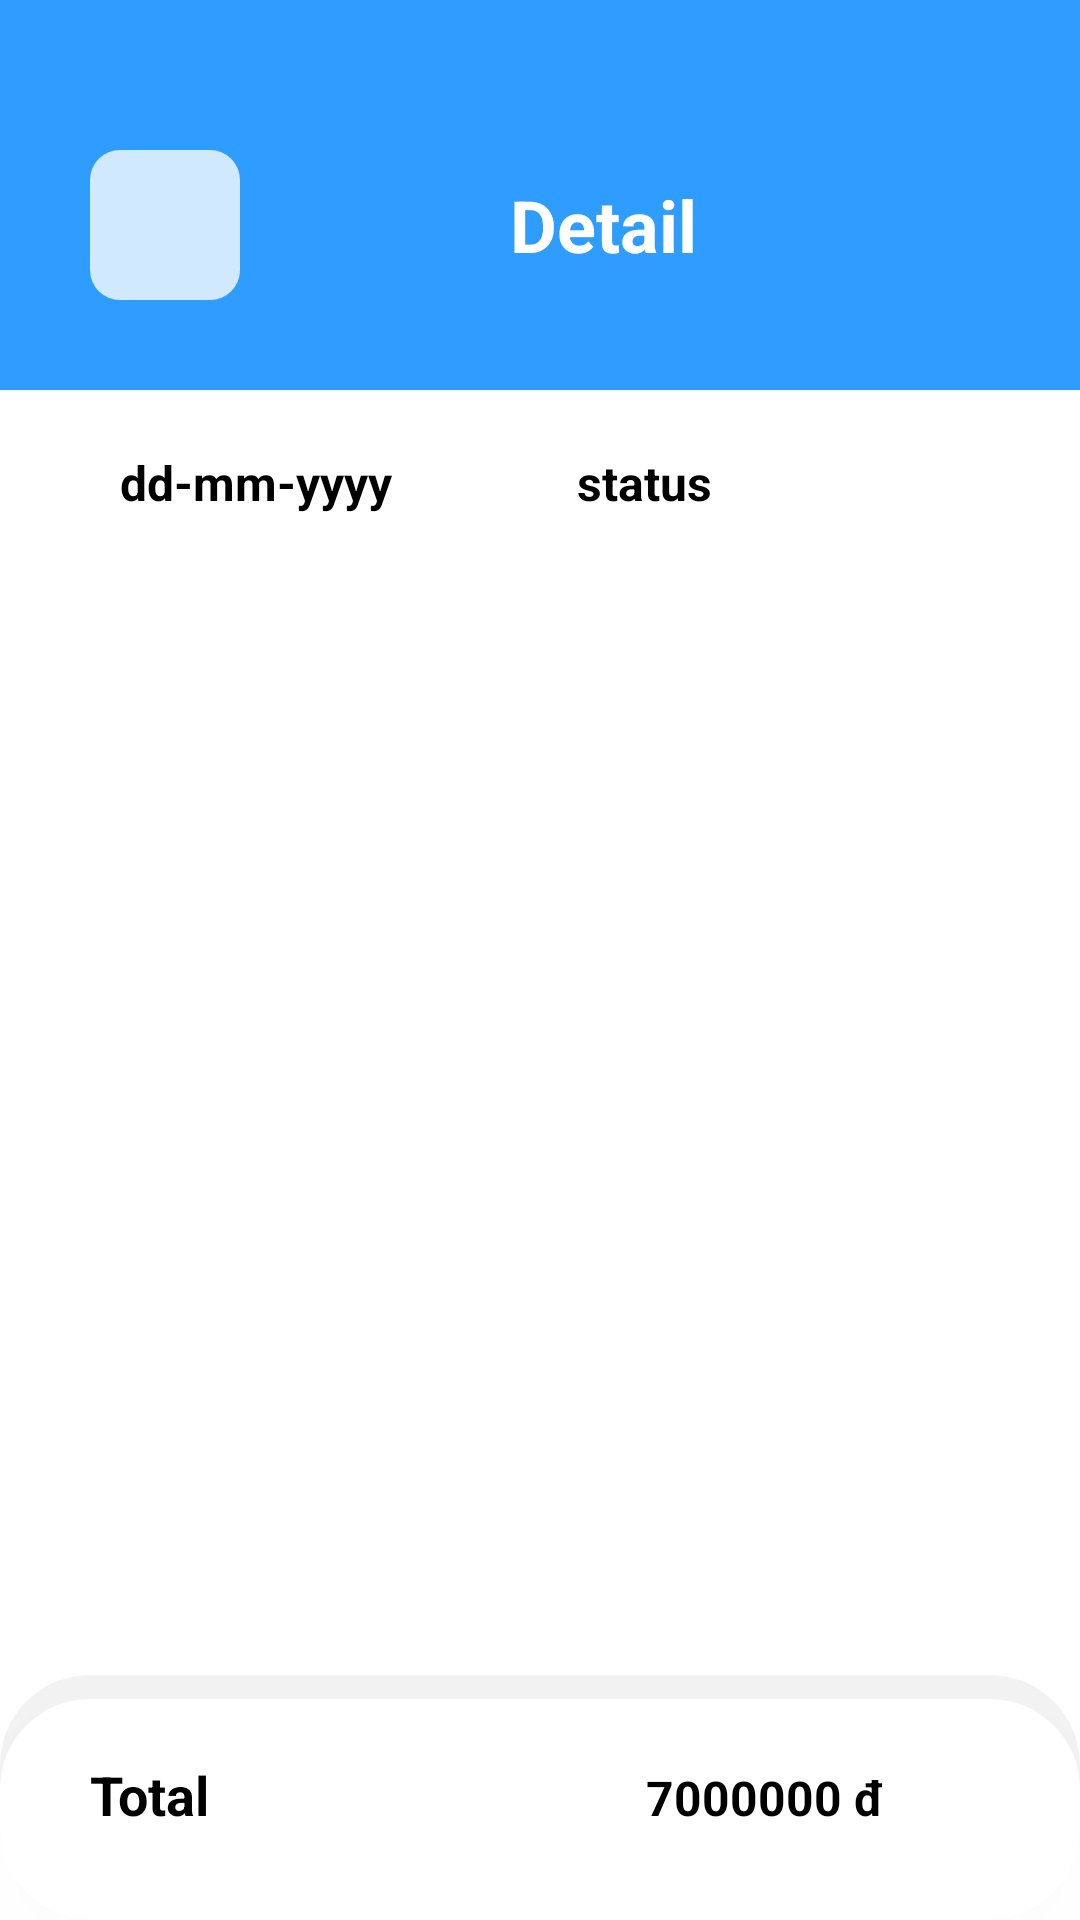

This screen was rendered from an Android layout file. Write that file and the resources it references.
<!-- AndroidManifest.xml: application theme Theme.Vestman -->
<!-- res/layout/activity_screen_orderdetail.xml -->
<?xml version="1.0" encoding="utf-8"?>
<LinearLayout xmlns:android="http://schemas.android.com/apk/res/android"
    xmlns:app="http://schemas.android.com/apk/res-auto"
    xmlns:tools="http://schemas.android.com/tools"
    android:layout_width="match_parent"
    android:layout_height="wrap_content"
    android:background="@color/pri_blue"
    tools:context=".screen.Screen_orderdetail"
    android:orientation="vertical"
    android:weightSum="10"
    >

    <LinearLayout
        android:layout_width="match_parent"
        android:layout_height="wrap_content"
        android:orientation="horizontal"
        android:layout_marginLeft="30dp"
        android:layout_marginTop="50dp"
        android:layout_marginBottom="30dp"
        >

        <ImageButton
            android:id="@+id/btn_order_detail_back"
            android:layout_width="50dp"
            android:layout_height="50dp"
            android:layout_gravity="center"
            android:background="@drawable/custom_back_button"
            android:src="@drawable/baseline_keyboard_backspace_24"
            />

        <TextView
            android:layout_width="match_parent"
            android:layout_height="wrap_content"
            android:layout_gravity="center"
            android:layout_marginLeft="90dp"
            android:text="Detail"
            android:textColor="@color/white"
            android:textSize="24dp"
            android:textStyle="bold"
            />
    </LinearLayout>

    <RelativeLayout
        android:layout_width="match_parent"
        android:layout_height="match_parent"
        android:background="@color/white"
        >
        <LinearLayout
            android:id="@+id/rcv_detail"
            android:layout_width="match_parent"
            android:layout_height="match_parent"
            android:background="@color/white"
            android:padding="20dp"
            android:orientation="vertical">

            <LinearLayout
                android:layout_width="match_parent"
                android:layout_height="wrap_content"
                android:orientation="horizontal"
                android:weightSum="11"
                android:paddingRight="20dp"
                android:paddingLeft="20dp"
                >
                <TextView
                    android:id="@+id/tv_order_detail_date"
                    android:layout_width="0dp"
                    android:layout_height="wrap_content"
                    android:textColor="@color/black"
                    android:layout_weight="5"
                    android:textSize="16dp"
                    android:textStyle="bold"
                    android:text="dd-mm-yyyy"/>

                <View
                    android:layout_width="0dp"
                    android:layout_weight="1"
                    android:layout_height="match_parent"/>
                <TextView
                    android:id="@+id/tv_order_detail_status"
                    android:layout_width="0dp"
                    android:layout_height="wrap_content"
                    android:textColor="@color/black"
                    android:textSize="16dp"
                    android:textStyle="bold"
                    android:layout_weight="5"
                    android:text="status"/>


            </LinearLayout>

            <androidx.recyclerview.widget.RecyclerView
                android:id="@+id/rcv_order_detail_item"
                android:layout_width="match_parent"
                android:layout_height="match_parent"
                tools:listitem="@layout/item_order_detail"
                />

        </LinearLayout>

        <LinearLayout
            android:id="@+id/detail_total"
            android:layout_width="match_parent"
            android:layout_height="wrap_content"
            android:background="@drawable/custom_background"
            android:layout_alignBottom="@id/rcv_detail"
            android:padding="20dp"
            android:elevation="10dp"
            android:orientation="vertical">
            <LinearLayout
                android:layout_width="match_parent"
                android:layout_height="wrap_content"
                android:orientation="horizontal"
                android:weightSum="10"
                android:paddingRight="10dp"
                android:paddingLeft="10dp"
                android:layout_gravity="center_vertical"
                >
                <TextView
                    android:layout_width="0dp"
                    android:layout_height="wrap_content"
                    android:layout_weight="3"
                    android:textSize="18dp"
                    android:textColor="@color/black"
                    android:textStyle="bold"
                    android:text="Total"/>
                <View
                    android:layout_width="0dp"
                    android:layout_weight="1"
                    android:layout_height="match_parent"/>

                <TextView
                    android:id="@+id/tv_order_detail_price"
                    android:layout_width="0dp"
                    android:layout_height="wrap_content"
                    android:text="7000000 đ"
                    android:textColor="@color/black"
                    android:textSize="16dp"
                    android:textStyle="bold"
                    android:padding="10dp"
                    android:gravity="center"
                    android:layout_weight="7"

                    />
            </LinearLayout>
        </LinearLayout>
    </RelativeLayout>






</LinearLayout>
<!-- res/layout/item_order_detail.xml (included above) -->
<?xml version="1.0" encoding="utf-8"?>
<androidx.cardview.widget.CardView xmlns:android="http://schemas.android.com/apk/res/android"
    android:layout_width="match_parent"
    android:layout_height="wrap_content"
    xmlns:app="http://schemas.android.com/apk/res-auto"
    app:cardCornerRadius="10dp"
    app:cardElevation="10dp"
    app:cardBackgroundColor="#000000"
    android:padding="10dp"
    android:layout_margin="10dp"
    android:id="@+id/cv_order_detail_item"
    >
    <androidx.appcompat.widget.LinearLayoutCompat
        android:layout_width="match_parent"
        android:layout_height="wrap_content"
        android:background="@color/white"
        android:orientation="horizontal"
        >
        <ImageView
            android:id="@+id/img_order_item_product"
            android:layout_width="150dp"
            android:layout_height="150dp"
            android:src="@drawable/ic_android_black_24dp"
            android:padding="10dp"
            android:layout_gravity="center"
            >
        </ImageView>
        <LinearLayout
            android:layout_width="match_parent"
            android:orientation="vertical"
            android:layout_height="match_parent"
            android:paddingTop="20dp"
            android:paddingBottom="10dp"
            >
            <TextView
                android:id="@+id/tv_order_item_name"
                android:layout_width="match_parent"
                android:layout_height="wrap_content"
                android:text="vest"
                android:textSize="12dp"
                android:textStyle="bold"
                android:textColor="@color/black"
                />

            <TextView
                android:id="@+id/tv_order_item_color"
                android:layout_width="match_parent"
                android:layout_height="wrap_content"
                android:text="màu sắc"
                android:textColor="@color/black"
                android:textSize="12dp"
                android:layout_marginTop="5dp"
                />
            <LinearLayout
                android:layout_width="match_parent"
                android:layout_height="wrap_content"
                android:orientation="horizontal"
                android:weightSum="4"
                >
                <TextView
                    android:id="@+id/tv_order_item_size"
                    android:layout_width="match_parent"
                    android:layout_height="wrap_content"
                    android:text="Size:"
                    android:textColor="@color/black"
                    android:textSize="12dp"
                    android:layout_weight="2"
                    />
                <TextView
                    android:id="@+id/tv_order_item_qty"
                    android:layout_width="match_parent"
                    android:layout_height="wrap_content"
                    android:text="Qty:"
                    android:layout_weight="2"
                    android:textSize="12dp"
                    android:textColor="@color/black"
                    />
            </LinearLayout>


            <TextView
                android:id="@+id/tv_order_item_price"
                android:layout_width="match_parent"
                android:layout_height="wrap_content"
                android:text="- đ"
                android:textColor="@color/black"
                android:layout_marginTop="10dp"
                android:textSize="14dp"
            />


        </LinearLayout>

    </androidx.appcompat.widget.LinearLayoutCompat>


</androidx.cardview.widget.CardView>
<!-- resources referenced by this layout -->
<resources>
  <color name="black">#FF000000</color>
  <color name="pri_blue">#2E9DFF</color>
  <color name="white">#FFFFFFFF</color>
  <!-- drawable custom_back_button (drawable) -->
  <?xml version="1.0" encoding="utf-8"?>
  <selector xmlns:android="http://schemas.android.com/apk/res/android">
      <item>
          <shape android:shape="rectangle">
              <solid android:color="@color/sec_blue"></solid>
              <corners android:radius="10dp"/>
          </shape>
      </item>
  </selector>
  <!-- drawable custom_background (drawable) -->
  <?xml version="1.0" encoding="utf-8"?>
  <layer-list xmlns:android="http://schemas.android.com/apk/res/android">
      <item>
          <shape android:shape="rectangle" >
              <solid android:color="#0D000000"></solid>
              <corners android:radius="30dp"/>
  
          </shape>
      </item>
      <item android:top="8dp">
          <shape android:shape="rectangle">
              <solid android:color="@color/white"></solid>
              <corners android:radius="30dp"/>
  
          </shape>
      </item>
      <item android:top="100dp"
          >
          <shape android:shape="rectangle">
              <solid android:color="@color/white"></solid>
          </shape>
      </item>
  </layer-list>
  <style name="Theme.Vestman" parent="Theme.AppCompat.Light.NoActionBar">
          
          <item name="colorPrimary">@color/purple_500</item>
          <item name="colorPrimaryVariant">@color/purple_700</item>
          <item name="colorOnPrimary">@color/white</item>
          
          <item name="colorSecondary">@color/teal_200</item>
          <item name="colorSecondaryVariant">@color/teal_700</item>
          <item name="colorOnSecondary">@color/black</item>
          
          <item name="android:statusBarColor">?attr/colorPrimaryVariant</item>
          
      </style>
  <color name="sec_blue">#D0E9FF</color>
  <color name="purple_500">#2E9DFF</color>
  <color name="purple_700">#2E9DFF</color>
  <color name="teal_200">#FF03DAC5</color>
  <color name="teal_700">#FF018786</color>
</resources>
